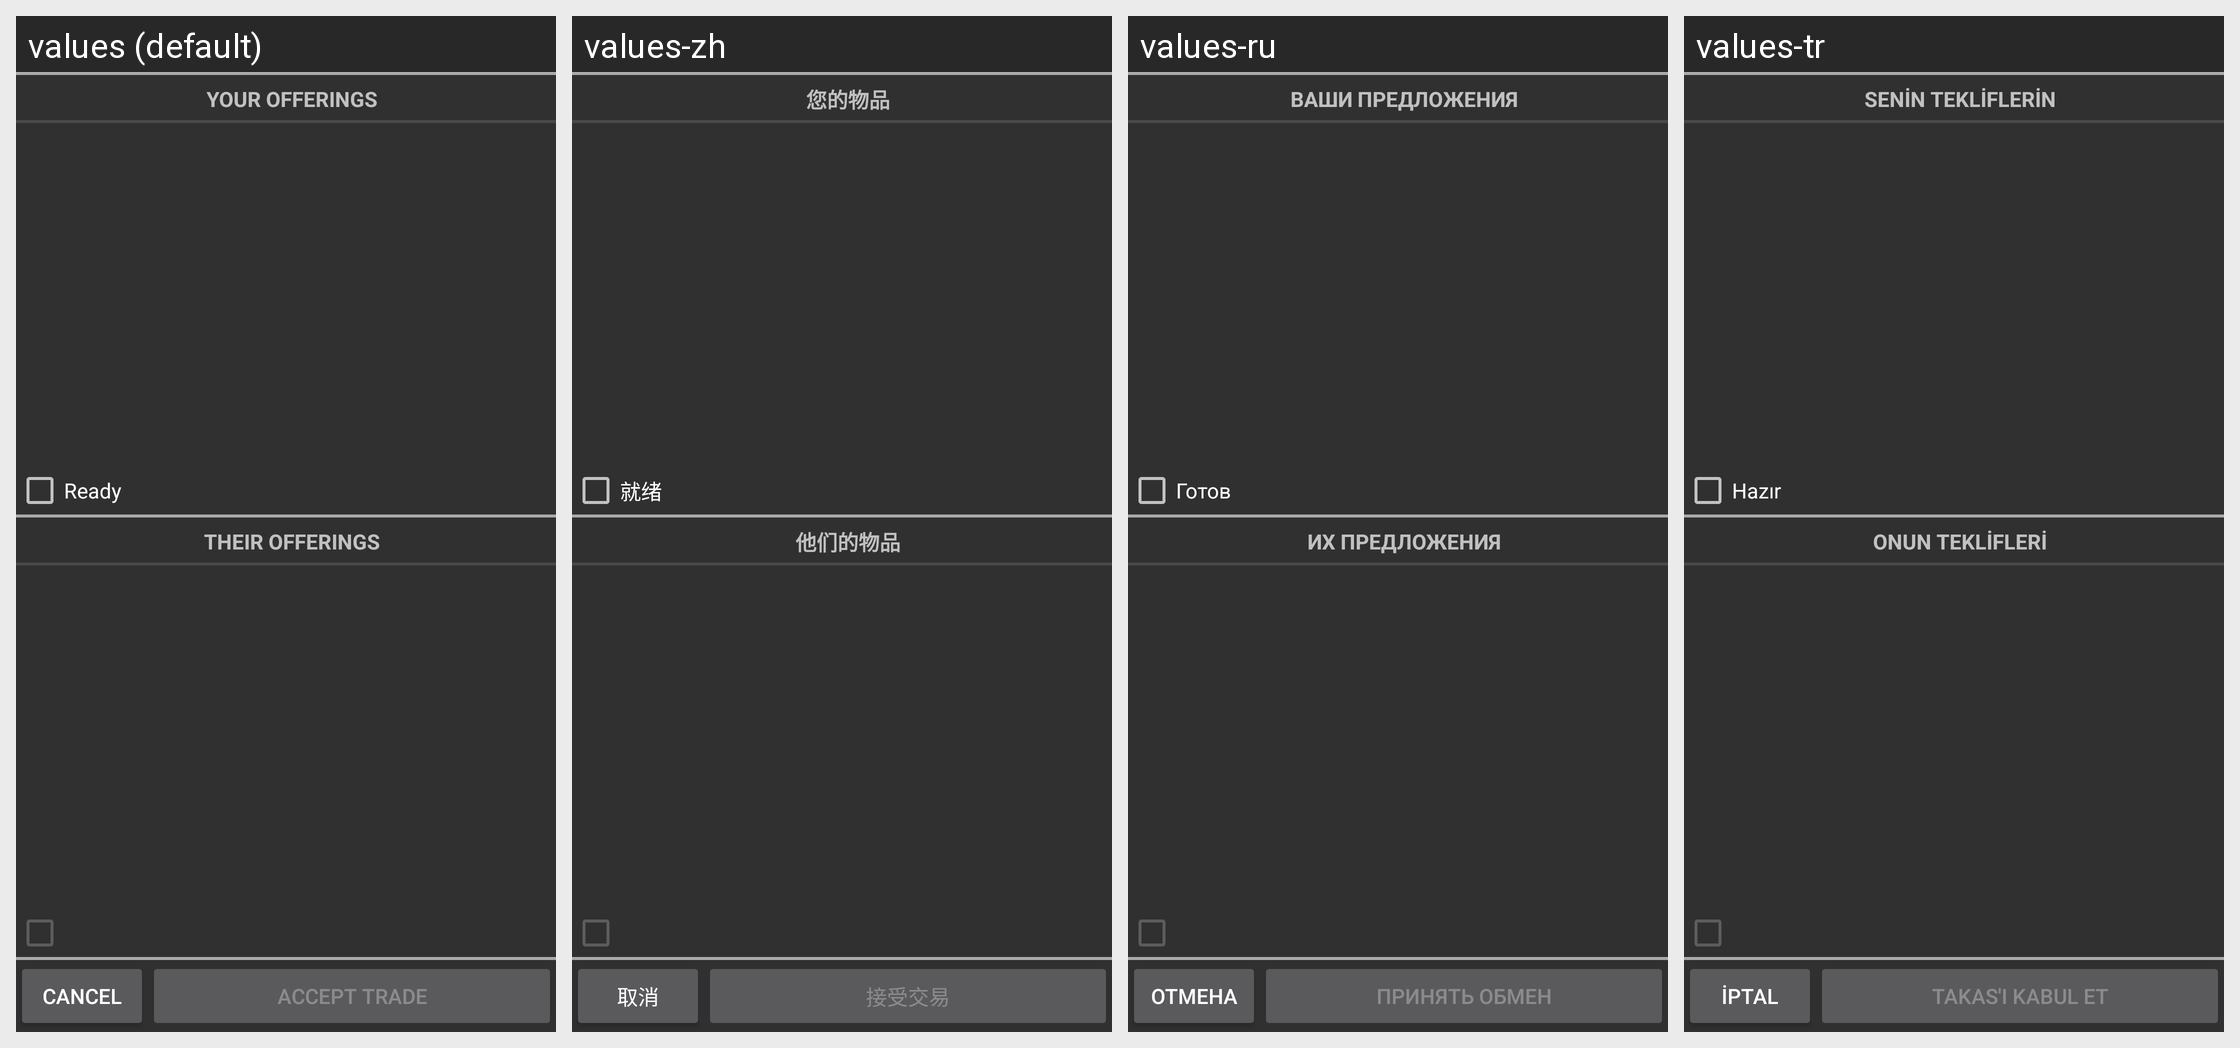

Strings drawn on this Android screen and how each of the app's shown locales translates them:
Android screen res/layout/trade_tab_offerings_old.xml rendered under 4 locales, left to right: values (default), values-zh, values-ru, values-tr. Device: Nexus 5 (rendered at 1080×1920; each locale shown at half size, 540×960, under a caption strip naming it); theme AppTheme.
Other locales in the repository, not shown: values-cs, values-de, values-ko, values-pt.
Strings drawn on this screen, with the default value and each locale's value (text and hints the layout hard-codes, and strings that could not be matched under every locale, appear in the picture but are not listed):

trade_your_offerings
  values: Your Offerings
  values-zh: 您的物品
  values-ru: Ваши предложения
  values-tr: Senin Tekliflerin

trade_ready
  values: Ready
  values-zh: 就绪
  values-ru: Готов
  values-tr: Hazır

trade_their_offerings
  values: Their Offerings
  values-zh: 他们的物品
  values-ru: Их предложения
  values-tr: Onun Teklifleri

trade_cancel
  values: Cancel
  values-zh: 取消
  values-ru: Отмена
  values-tr: İptal

trade_accept
  values: Accept Trade
  values-zh: 接受交易
  values-ru: Принять обмен
  values-tr: Takas'ı kabul et
